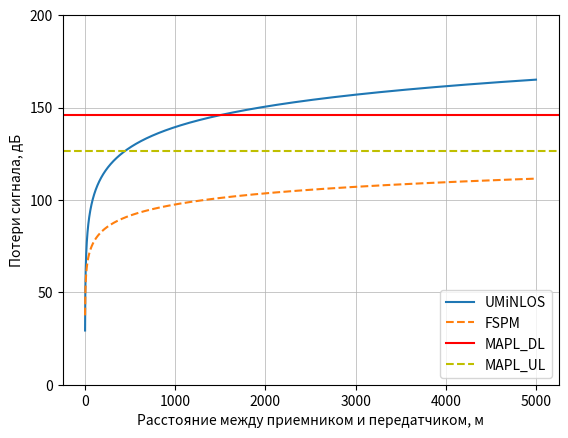
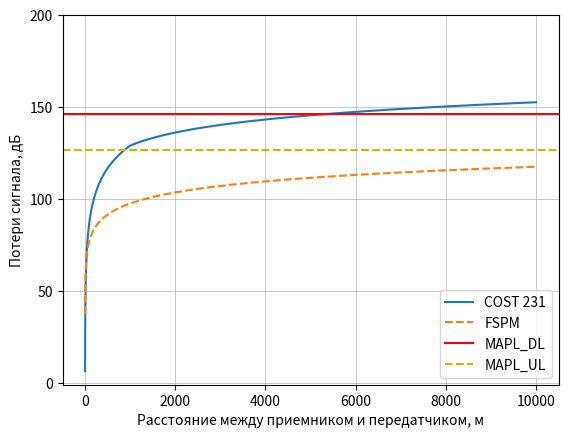
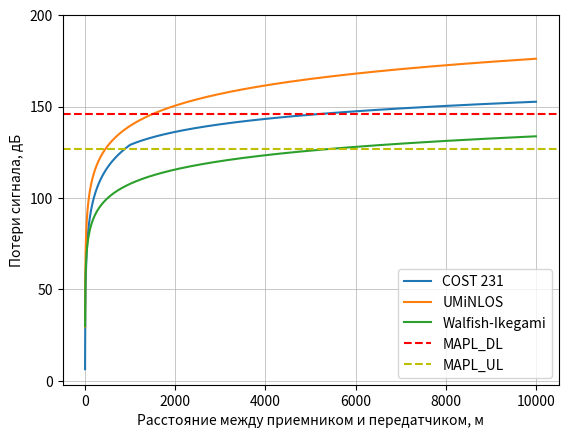

Recreate these plots in Python, in order.
import numpy as np
import matplotlib.pyplot as plt


C = 3 * 10**8  # Скорость света, м/с
THERMAL_NOISE_FLOOR_DBM_HZ = -174  # Уровень теплового шума, дБм/Гц

class NetworkPlanner:
    def __init__(self, power_bs_transmitter_dbm=46, sectors_per_bs=3,
                 power_ue_transmitter_dbm=24, antenna_gain_bs_dbi=21,
                 penetration_loss_db=15, interference_margin_db=1,
                 frequency_ghz=1.8, bandwidth_ul_mhz=10,
                 bandwidth_dl_mhz=20, noise_figure_bs_db=2.4,
                 noise_figure_ue_db=6, sinr_dl_db=2, sinr_ul_db=4,
                 mimo_antennas_bs=2, area_total_km2=100,
                 area_business_centers_km2=4, feeder_loss_db=2):
        
        # Параметры сети
        self.power_bs_transmitter_dbm = power_bs_transmitter_dbm
        self.sectors_per_bs = sectors_per_bs
        self.power_ue_transmitter_dbm = power_ue_transmitter_dbm
        self.antenna_gain_bs_dbi = antenna_gain_bs_dbi
        self.penetration_loss_db = penetration_loss_db
        self.interference_margin_db = interference_margin_db
        self.frequency_ghz = frequency_ghz
        self.bandwidth_ul_mhz = bandwidth_ul_mhz
        self.bandwidth_dl_mhz = bandwidth_dl_mhz
        self.noise_figure_bs_db = noise_figure_bs_db
        self.noise_figure_ue_db = noise_figure_ue_db
        self.sinr_dl_db = sinr_dl_db
        self.sinr_ul_db = sinr_ul_db
        self.mimo_antennas_bs = mimo_antennas_bs
        self.area_total_km2 = area_total_km2
        self.area_business_centers_km2 = area_business_centers_km2
        self.feeder_loss_db = feeder_loss_db

        # Вычисляемые параметры
        self.frequency_hz = self.frequency_ghz * 10**9
        self.bandwidth_ul_hz = self.bandwidth_ul_mhz * 10**6
        self.bandwidth_dl_hz = self.bandwidth_dl_mhz * 10**6
        self.thermal_noise_dl = self._calculate_thermal_noise(self.bandwidth_dl_hz)
        self.thermal_noise_ul = self._calculate_thermal_noise(self.bandwidth_ul_hz)
        self.sensitivity_bs_dbm = self._calculate_sensitivity(self.thermal_noise_dl, self.sinr_dl_db, self.noise_figure_bs_db)
        self.sensitivity_ue_dbm = self._calculate_sensitivity(self.thermal_noise_ul, self.sinr_ul_db, self.noise_figure_ue_db)
        self.mimo_gain_db = self._calculate_mimo_gain(self.mimo_antennas_bs)
        self.max_path_loss_dl = self._calculate_max_path_loss(self.power_bs_transmitter_dbm, self.feeder_loss_db,
                                                               self.antenna_gain_bs_dbi, self.mimo_gain_db,
                                                               self.penetration_loss_db, self.interference_margin_db,
                                                               self.sensitivity_ue_dbm)
        self.max_path_loss_ul = self._calculate_max_path_loss(self.power_ue_transmitter_dbm, self.feeder_loss_db,
                                                               self.antenna_gain_bs_dbi, self.mimo_gain_db,
                                                               self.penetration_loss_db, self.interference_margin_db,
                                                               self.sensitivity_bs_dbm)

        print(f"Уровень максимально допустимых потерь сигнала MAPL_UL: {self.max_path_loss_ul:.2f} дБ")
        print(f"Уровень максимально допустимых потерь сигнала MAPL_DL: {self.max_path_loss_dl:.2f} дБ")

    def _calculate_thermal_noise(self, bandwidth_hz):
        return THERMAL_NOISE_FLOOR_DBM_HZ + 10 * np.log10(bandwidth_hz)

    def _calculate_sensitivity(self, thermal_noise, sinr_db, noise_figure_db):
        return thermal_noise + sinr_db + noise_figure_db

    def _calculate_mimo_gain(self, mimo_antennas):
        return 10 * np.log10(mimo_antennas)

    def _calculate_max_path_loss(self, tx_power_dbm, feeder_loss_db, antenna_gain_dbi,
                                  mimo_gain_db, penetration_loss_db, interference_margin_db,
                                  sensitivity_dbm):
        return tx_power_dbm - feeder_loss_db + antenna_gain_dbi + mimo_gain_db - \
               penetration_loss_db - interference_margin_db - sensitivity_dbm

    def _plot_path_loss(self, distances, path_loss, model_name, *args):
        plt.plot(distances, path_loss, *args, label=model_name)

    def plot_umi_nlos(self):
        distances = np.arange(1, 5000)
        path_loss_umi = 26 * np.log10(self.frequency_ghz) + 22.7 + 36.7 * np.log10(distances)
        path_loss_fspl = self._calculate_fspl(distances)
        
        plt.figure(1)
        self._plot_path_loss(distances, path_loss_umi, "UMiNLOS")
        self._plot_path_loss(distances, path_loss_fspl, "FSPM", "--")
        plt.axhline(y=self.max_path_loss_dl, color='r', linestyle='-', label="MAPL_DL")
        plt.axhline(y=self.max_path_loss_ul, color='y', linestyle='--', label="MAPL_UL")

        self._configure_plot("Потери сигнала, дБ", "Расстояние между приемником и передатчиком, м")
        plt.show()

    def plot_cost_231(self):
        distances_m = np.arange(1, 10000)
        path_loss_cost = [self._calculate_cost_231(distance, "DU") for distance in distances_m]
        path_loss_fspl = self._calculate_fspl(distances_m)

        plt.figure(2)
        self._plot_path_loss(distances_m, path_loss_cost, "COST 231")
        self._plot_path_loss(distances_m, path_loss_fspl, "FSPM", "--")
        plt.axhline(y=self.max_path_loss_dl, color='r', linestyle='-', label="MAPL_DL")
        plt.axhline(y=self.max_path_loss_ul, color='y', linestyle='--', label="MAPL_UL")

        self._configure_plot("Потери сигнала, дБ", "Расстояние между приемником и передатчиком, м")
        plt.show()

    def plot_all_models(self):
        distances_m = np.arange(1, 10000)
        distances_km = distances_m / 1000

        path_loss_umi = 26 * np.log10(self.frequency_ghz) + 22.7 + 36.7 * np.log10(distances_m)
        path_loss_walfish = 42.6 + 20 * np.log10(self.frequency_ghz * 10**3) + 26 * np.log10(distances_km)
        path_loss_cost = [self._calculate_cost_231(distance, "DU") for distance in distances_m]

        plt.figure(3)
        self._plot_path_loss(distances_m, path_loss_cost, "COST 231")
        self._plot_path_loss(distances_m, path_loss_umi, "UMiNLOS")
        self._plot_path_loss(distances_m, path_loss_walfish, "Walfish-Ikegami")
        plt.axhline(y=self.max_path_loss_dl, color='r', linestyle='--', label="MAPL_DL")
        plt.axhline(y=self.max_path_loss_ul, color='y', linestyle='--', label="MAPL_UL")

        self._configure_plot("Потери сигнала, дБ", "Расстояние между приемником и передатчиком, м")
        plt.show()

    def _calculate_fspl(self, distances):
        return 20 * np.log10((4 * np.pi * self.frequency_hz * distances) / C)

    def _clutter_loss(self, environment_type):
        if environment_type == "DU":
            return 3
        elif environment_type == "U":
            return 0
        elif environment_type == "SU":
            return -(2 * (np.log10(self.frequency_ghz * 10**3 / 28))**2 + 5.4)
        elif environment_type == "RURAL":
            return -(4.78 * (np.log10(self.frequency_ghz * 10**3))**2 - 18.33 * np.log10(self.frequency_ghz * 10**3) + 40.94)
        elif environment_type == "ROAD":
            return -(4.78 * (np.log10(self.frequency_ghz * 10**3))**2 - 18.33 * np.log10(self.frequency_ghz * 10**3) + 35.94)

    def _parameter_a(self, environment_type):
        mobile_height_m = 7.5
        if environment_type in ("DU", "U"):
            return 3.2 * (np.log10(11.75 * mobile_height_m))**2 - 4.97
        elif environment_type in ("SU", "RURAL", "ROAD"):
            return (1.1 * np.log10(self.frequency_ghz * 10**3) * mobile_height_m -
                    1.56 * np.log10(self.frequency_ghz * 10**3) - 0.8)

    def _parameter_s(self, distance_km, base_station_height_m=50):
        if distance_km >= 1:
            return 44.9 - 6.55 * np.log10(self.frequency_ghz * 10**3)
        else:
            return (47.88 + 13.9 * np.log10(self.frequency_ghz * 10**3) -
                    13.9 * np.log10(base_station_height_m)) * (1 / np.log10(50))

    def _calculate_cost_231(self, distance_m, environment_type):
        distance_km = distance_m * 10**-3
        return (46.3 + 33.9 * np.log10(self.frequency_ghz * 10**3) - 13.82 * np.log10(50) -
                self._parameter_a(environment_type) +
                self._parameter_s(distance_km, 50) * np.log10(distance_km) +
                self._clutter_loss(environment_type))

    def _configure_plot(self, ylabel, xlabel):
        plt.ylabel(ylabel)
        plt.xlabel(xlabel)
        plt.yticks(np.arange(0, 201, 50))
        plt.legend(loc=4)
        plt.grid(linewidth=0.5)

    def calculate_bs_coverage(self):
        radius_umi = 500 * 10**-3
        radius_cost = 900 * 10**-3

        area_umi = 1.95 * radius_umi**2
        area_cost = 1.95 * radius_cost**2

        print(f"Радиус Базовой станции для модели UMiNLOS = {radius_umi:.3f} км")
        print(f"Радиус Базовой станции для модели Cost231 = {radius_cost:.3f} км")
        print(f"Площадь одной базовой станции для модели UMiNLOS = {area_umi:.3f} км кв")
        print(f"Площадь одной базовой станции для модели Cost231 = {area_cost:.3f} км кв")

        bs_count_umi = self.area_business_centers_km2 / area_umi
        bs_count_cost = self.area_total_km2 / area_cost
        print(f"Необходимое количество базовых станций для модели UMiNLOS: {bs_count_umi:.2f}")
        print(f"Необходимое количество базовых станций для модели Cost231: {bs_count_cost:.2f}")

planner = NetworkPlanner()
planner.plot_umi_nlos()
planner.plot_cost_231()
planner.plot_all_models()
planner.calculate_bs_coverage()
